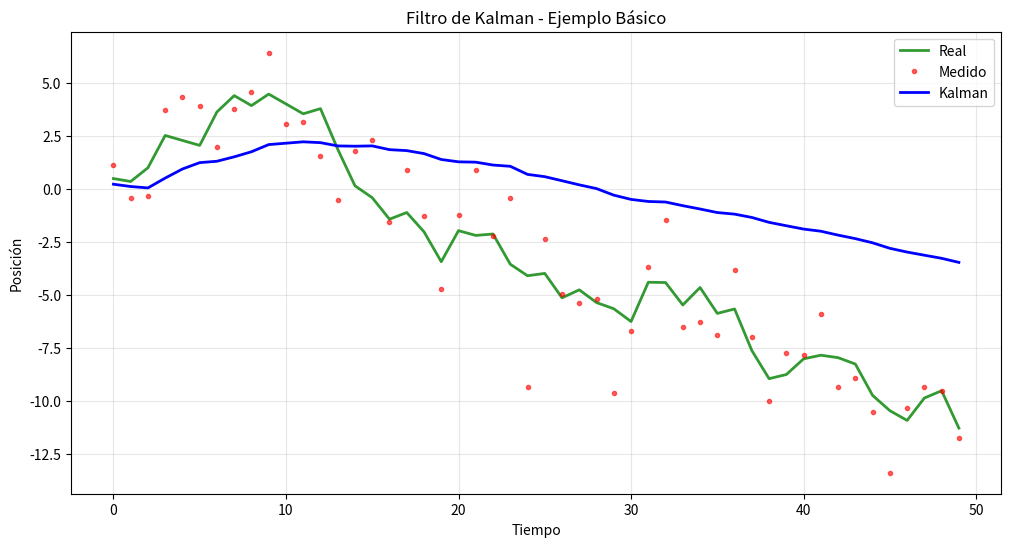

The matplotlib source for this figure:
#!/usr/bin/env python3
"""
Ejemplo básico del filtro de Kalman siguiendo la estructura del taller
"""

import numpy as np
import matplotlib.pyplot as plt

# Generar datos simulados
np.random.seed(42)
real = np.cumsum(np.random.randn(50))           # Posición real
noise = np.random.normal(0, 2, size=50)
observed = real + noise                         # Medición ruidosa

# Inicialización del filtro
estimate = []
P = 1
x_hat = 0
Q = 0.001   # Ruido del proceso
R = 4       # Ruido de medición

for z in observed:
    # Predicción
    x_hat_prior = x_hat
    P_prior = P + Q

    # Corrección
    K = P_prior / (P_prior + R)
    x_hat = x_hat_prior + K * (z - x_hat_prior)
    P = (1 - K) * P_prior
    estimate.append(x_hat)

# Visualización
plt.figure(figsize=(12, 6))
plt.plot(real, 'g-', linewidth=2, label='Real', alpha=0.8)
plt.plot(observed, 'r.', alpha=0.6, label='Medido')
plt.plot(estimate, 'b-', linewidth=2, label='Kalman')
plt.legend()
plt.title('Filtro de Kalman - Ejemplo Básico')
plt.xlabel('Tiempo')
plt.ylabel('Posición')
plt.grid(True, alpha=0.3)
plt.savefig('ejemplo_basico.png', dpi=300, bbox_inches='tight')
plt.show()

# Calcular métricas
mse_kalman = np.mean((real - estimate)**2)
mse_observed = np.mean((real - observed)**2)
improvement = (mse_observed - mse_kalman) / mse_observed * 100

print(f"MSE Observado: {mse_observed:.4f}")
print(f"MSE Kalman: {mse_kalman:.4f}")
print(f"Mejora: {improvement:.1f}%") 